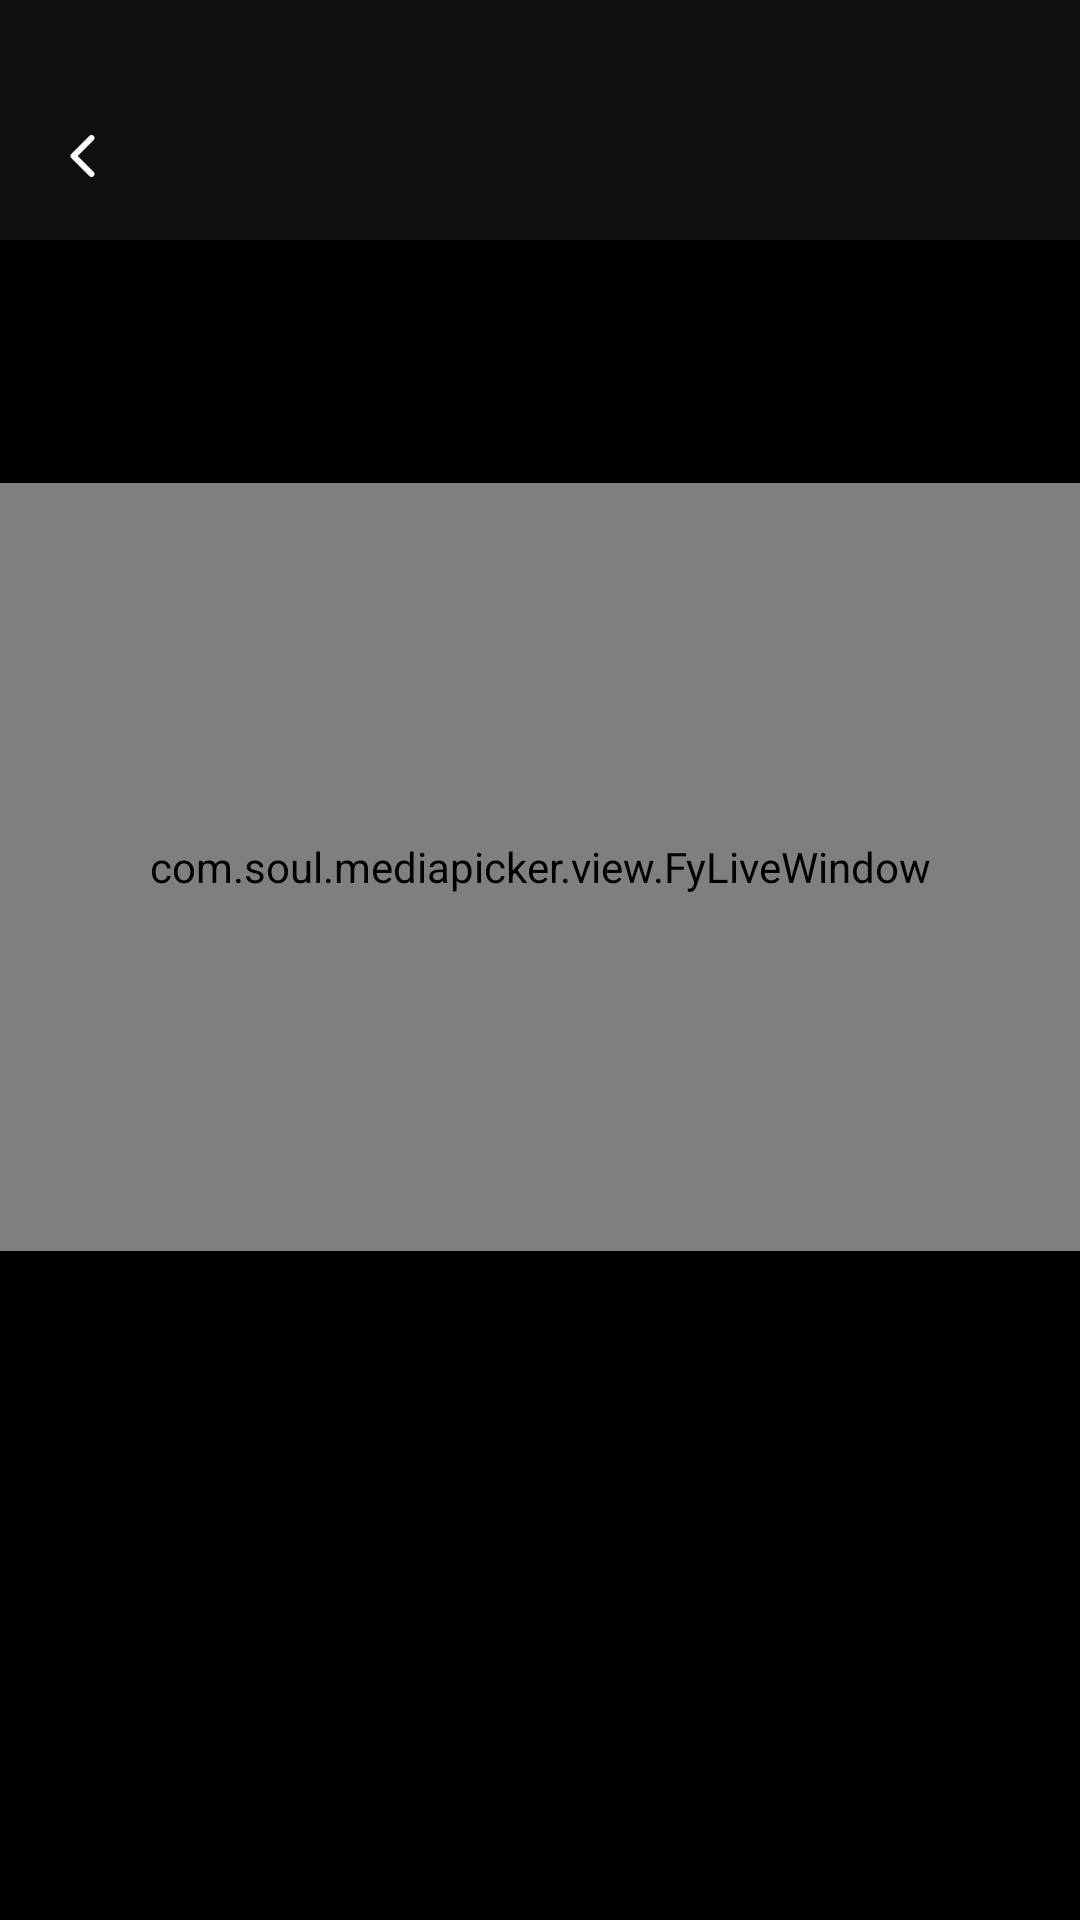

Reconstruct the res/layout file that produces this screen, plus the resources it refers to.
<!-- AndroidManifest.xml: application theme Theme.MyApplication -->
<!-- res/layout/act_fullscreenpreview.xml -->
<?xml version="1.0" encoding="utf-8"?>
<layout xmlns:android="http://schemas.android.com/apk/res/android"
    xmlns:app="http://schemas.android.com/apk/res-auto">

    <androidx.constraintlayout.widget.ConstraintLayout
        android:id="@+id/viewRoot"
        android:layout_width="match_parent"
        android:layout_height="match_parent"
        android:background="@color/bg_secondary"
        android:orientation="vertical">


        <FrameLayout
            android:id="@+id/toolbar"
            android:layout_width="match_parent"
            android:layout_height="wrap_content"
            android:background="@color/bg_toolbar"
            app:layout_constraintTop_toTopOf="parent">


            <androidx.constraintlayout.widget.ConstraintLayout
                android:id="@+id/layoutTitle"
                android:layout_width="match_parent"
                android:layout_height="wrap_content"
                android:layout_marginTop="@dimen/dp_30"
                android:visibility="visible">


                <TextView
                    android:layout_width="wrap_content"
                    android:layout_height="wrap_content"
                    android:text="視頻預覽"
                    android:textColor="@color/white"
                    android:textSize="@dimen/sp_18"
                    android:visibility="gone"
                    app:layout_constraintBottom_toBottomOf="parent"
                    app:layout_constraintEnd_toEndOf="parent"
                    app:layout_constraintStart_toStartOf="parent"
                    app:layout_constraintTop_toTopOf="parent" />


                <ImageView
                    android:id="@+id/iv_share"
                    android:layout_width="wrap_content"
                    android:layout_height="wrap_content"
                    android:layout_alignParentEnd="true"
                    android:layout_centerVertical="true"
                    android:paddingStart="16dp"
                    android:paddingTop="10dp"
                    android:paddingEnd="16dp"
                    android:paddingBottom="16dp"
                    android:src="@mipmap/icon_share"
                    android:visibility="invisible"
                    app:layout_constraintEnd_toEndOf="parent"
                    app:layout_constraintTop_toTopOf="parent" />
            </androidx.constraintlayout.widget.ConstraintLayout>
        </FrameLayout>



        <androidx.constraintlayout.widget.ConstraintLayout
            android:id="@+id/frame_container"
            android:layout_width="match_parent"
            android:layout_height="0dp"
            android:layout_centerHorizontal="true"
            android:paddingTop="@dimen/dp_10"
            android:paddingBottom="@dimen/dp_10"
            app:layout_constraintBottom_toTopOf="@id/layout_export_des"
            app:layout_constraintTop_toBottomOf="@id/toolbar">

            <FrameLayout
                android:id="@+id/frame"
                android:layout_width="match_parent"
                android:layout_height="@dimen/dp_256"
                android:layout_gravity="center"
                app:layout_constraintStart_toStartOf="parent"
                app:layout_constraintEnd_toEndOf="parent"
                app:layout_constraintBottom_toBottomOf="parent"
                app:layout_constraintTop_toTopOf="parent"
                app:layout_constraintVertical_bias="0.25">


                <com.soul.mediapicker.view.FyLiveWindow
                    android:id="@+id/live_window"
                    android:layout_width="match_parent"
                    android:layout_height="match_parent"
                    android:layout_gravity="center" />

                <ImageView
                    android:id="@+id/imageViewPlay"
                    android:layout_width="68dp"
                    android:layout_height="68dp"
                    android:layout_gravity="center"
                    android:padding="10dp"
                    android:src="@mipmap/icon_play_new"
                    android:visibility="gone" />
            </FrameLayout>
        </androidx.constraintlayout.widget.ConstraintLayout>

        <LinearLayout
            android:id="@+id/layout_export_des"
            android:layout_width="match_parent"
            android:layout_height="wrap_content"
            android:layout_marginBottom="@dimen/dp_233"
            android:gravity="center_horizontal"
            android:orientation="vertical"
            android:visibility="gone"
            app:layout_constraintBottom_toBottomOf="parent">

            <TextView
                android:id="@+id/tv_progress"
                style="@style/Font.12.white"
                android:text="导出中 50%"
                android:textSize="@dimen/sp_24" />

            <TextView
                android:id="@+id/tv_des"
                style="@style/Font"
                android:layout_marginTop="18dp"
                android:text="导出过程中请勿锁屏或切换应用程序"
                android:textColor="@color/text_color_tertiary"
                android:textSize="@dimen/sp_14" />
        </LinearLayout>


        <LinearLayout
            android:id="@+id/layout_bottom"
            android:layout_width="match_parent"
            android:layout_height="wrap_content"
            android:layout_alignParentBottom="true"
            android:layout_marginBottom="25dp"
            android:orientation="vertical"
            android:visibility="gone"
            app:layout_constraintBottom_toBottomOf="parent">

            <LinearLayout
                android:layout_width="match_parent"
                android:layout_height="wrap_content"
                android:orientation="horizontal">

                <RelativeLayout
                    android:layout_width="wrap_content"
                    android:layout_height="wrap_content"
                    android:layout_gravity="bottom"
                    android:paddingStart="16dp"
                    android:paddingEnd="30dp">

                    <ImageView
                        android:id="@+id/iv_play"
                        android:layout_width="20dp"
                        android:layout_height="20dp"
                        android:src="@mipmap/icon_play" />
                </RelativeLayout>


                <TextView
                    android:id="@+id/tv_end_landscape"
                    style="@style/Font.12.white"
                    android:layout_gravity="bottom"
                    android:layout_marginBottom="1dp"
                    android:text="00:00"
                    android:visibility="gone" />

                <RelativeLayout
                    android:id="@+id/layout_narrow"
                    android:layout_width="wrap_content"
                    android:layout_height="wrap_content"
                    android:layout_gravity="bottom"
                    android:paddingStart="30dp"
                    android:paddingEnd="16dp">

                    <ImageView
                        android:layout_width="20dp"
                        android:layout_height="20dp"
                        android:src="@mipmap/icon_video_narrow" />
                </RelativeLayout>

            </LinearLayout>

            <LinearLayout
                android:id="@+id/layout_portrait"
                android:layout_width="match_parent"
                android:layout_height="wrap_content"
                android:layout_marginTop="@dimen/dp_8"
                android:orientation="horizontal">


                <TextView
                    android:id="@+id/tv_start"
                    style="@style/Font.12.white"
                    android:layout_marginStart="52dp"
                    android:text="00:00" />

                <Space
                    android:layout_width="0dp"
                    android:layout_height="wrap_content"
                    android:layout_weight="1" />

                <TextView
                    android:id="@+id/tv_end"
                    style="@style/Font.12.white"
                    android:layout_marginEnd="52dp"
                    android:text="00:00" />
            </LinearLayout>

        </LinearLayout>


        <LinearLayout
            android:id="@+id/layoutComplete"
            android:layout_width="match_parent"
            android:layout_height="wrap_content"
            android:layout_alignParentBottom="true"
            android:gravity="center_horizontal"
            android:orientation="vertical"
            android:padding="@dimen/dp_26"
            android:visibility="gone"
            app:layout_constraintBottom_toBottomOf="parent">

            
            <TextView
                android:id="@+id/tvComplete"
                android:layout_width="match_parent"
                android:layout_height="@dimen/dp_48"
                android:layout_marginBottom="@dimen/dp_16"
                android:background="@drawable/bg_button_primary2"
                android:gravity="center"
                android:text="完成"
                android:textColor="@color/white"
                android:textSize="@dimen/sp_18"
                android:textStyle="bold" />

            
            <TextView
                android:id="@+id/tvShare"
                android:layout_width="match_parent"
                android:layout_height="@dimen/dp_48"
                android:background="@drawable/bg_radius_darkgray_line_while_d12"
                android:gravity="center"
                android:text="分享"
                android:textColor="@color/white"
                android:textSize="@dimen/sp_16"
                android:textStyle="bold" />

        </LinearLayout>

        <ImageView
            android:id="@+id/iv_back"
            android:layout_width="wrap_content"
            android:layout_height="wrap_content"
            android:layout_centerVertical="true"
            android:layout_marginTop="@dimen/dp_30"
            android:paddingStart="16dp"
            android:paddingTop="10dp"
            android:paddingEnd="16dp"
            android:paddingBottom="16dp"
            android:src="@mipmap/icon_right"
            app:layout_constraintStart_toStartOf="parent"
            app:layout_constraintTop_toTopOf="parent" />
    </androidx.constraintlayout.widget.ConstraintLayout>

    <data></data>

</layout>
<!-- resources referenced by this layout -->
<resources>
  <color name="bg_secondary">#FF000000</color>
  <color name="bg_toolbar">#FF0F0F11</color>
  <color name="text_color_tertiary">#9E9E9E</color>
  <color name="white">#FFFFFFFF</color>
  <dimen name="dp_10">10dp</dimen>
  <dimen name="dp_16">16dp</dimen>
  <dimen name="dp_233">233dp</dimen>
  <dimen name="dp_256">256dp</dimen>
  <dimen name="dp_26">26dp</dimen>
  <dimen name="dp_30">30dp</dimen>
  <dimen name="dp_48">48dp</dimen>
  <dimen name="dp_8">8dp</dimen>
  <dimen name="sp_14">14sp</dimen>
  <dimen name="sp_16">16sp</dimen>
  <dimen name="sp_18">18sp</dimen>
  <dimen name="sp_24">24sp</dimen>
  <!-- drawable bg_button_primary2 (drawable) -->
  <?xml version="1.0" encoding="utf-8"?>
  <shape xmlns:android="http://schemas.android.com/apk/res/android"
      android:shape="rectangle">
  
      
      <gradient
          android:angle="0"
          android:startColor="#FF57DDFF"
          android:endColor="#FF0861FD"
          android:type="linear"
          android:useLevel="false" />
  
      
      <corners android:radius="@dimen/dp_12" />
  </shape>
  <!-- drawable bg_radius_darkgray_line_while_d12 (drawable) -->
  <?xml version="1.0" encoding="utf-8"?>
  <shape xmlns:android="http://schemas.android.com/apk/res/android"
      android:shape="rectangle">
  
      
      <stroke
          android:width="@dimen/dp_1"
          android:color="#80FFFFFF" />
  
      
      <solid android:color="#FF32373C" />
  
      
      <corners android:radius="@dimen/dp_12" />
  </shape>
  <!-- mipmap icon_play: webp bitmap (mipmap-xxhdpi, 1136 bytes) -->
  <!-- mipmap icon_play_new: png bitmap (mipmap-xxhdpi, 5195 bytes) -->
  <!-- mipmap icon_right: webp bitmap (mipmap-xxhdpi, 836 bytes) -->
  <!-- mipmap icon_share: webp bitmap (mipmap-xxhdpi, 1004 bytes) -->
  <!-- mipmap icon_video_narrow: webp bitmap (mipmap-xxhdpi, 1006 bytes) -->
  <style name="Font">
          <item name="android:layout_width">wrap_content</item>
          <item name="android:layout_height">wrap_content</item>
      </style>
  <style name="Font.12.white">
          <item name="android:textSize">12sp</item>
          <item name="android:textColor">@color/white</item>
      </style>
  <style name="Theme.MyApplication" parent="Base.Theme.MyApplication">
          <item name="android:windowContentTransitions">true</item>
      </style>
  <dimen name="dp_12">12dp</dimen>
  <dimen name="dp_1">1dp</dimen>
  <style name="Base.Theme.MyApplication" parent="Theme.AppCompat.Light.NoActionBar">
          
          
          <item name="android:windowContentTransitions">true</item>
      </style>
</resources>
